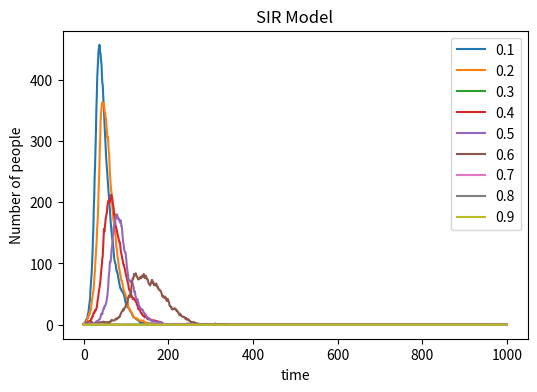

Recreate this plot in Python.
# create a SIR model
# import nessary libraries
import numpy as np
import matplotlib.pyplot as plt
# define the variables in the model, beta, gamma, S, I, R, N
# S = number of susceptible individuals
# I = number of infected individuals
# R = number of recovered individuals
# N = total population
# beta = rate of infection 
# gamma = rate of recovery
N = 1000
beta = 0.3
gamma = 0.05
# create an array to track the infecous individuals over time
# Initially, I = 1, S=999,R=0
plt.figure(figsize=(6, 4), dpi=150)
plt.xlabel('time')
plt.ylabel('Number of people')
plt.title('SIR Model')
# create a list of probability of immunization
# loop through the list of probability of immunization
# for each probability of immunization, calculate the number of infectious individuals
list_probabitity = [0.1, 0.2, 0.3, 0.4, 0.5, 0.6, 0.7, 0.8, 0.9]
for IM in list_probabitity:
    S=int(999-N*IM)
    I=1
    R=0
    list_infectious = []
    for i in range(1000):
        list_susceptible1 = np.random.choice(range(2), S, p=[1-beta*I/N, beta*I/N])
        list_infectious1 = np.random.choice(range(2), I, p=[gamma, 1-gamma])
        for j in list_susceptible1:
            if I>0:
                if j == 1:
                    S -= 1
                    I += 1
        for k in list_infectious1:
            if I>0:
                if k == 1:
                    I += 0
                else:
                    R += 1
                    I -= 1
        list_infectious.append(I)
    plt.plot(list_infectious, label=str(IM))
plt.legend()
plt.show()